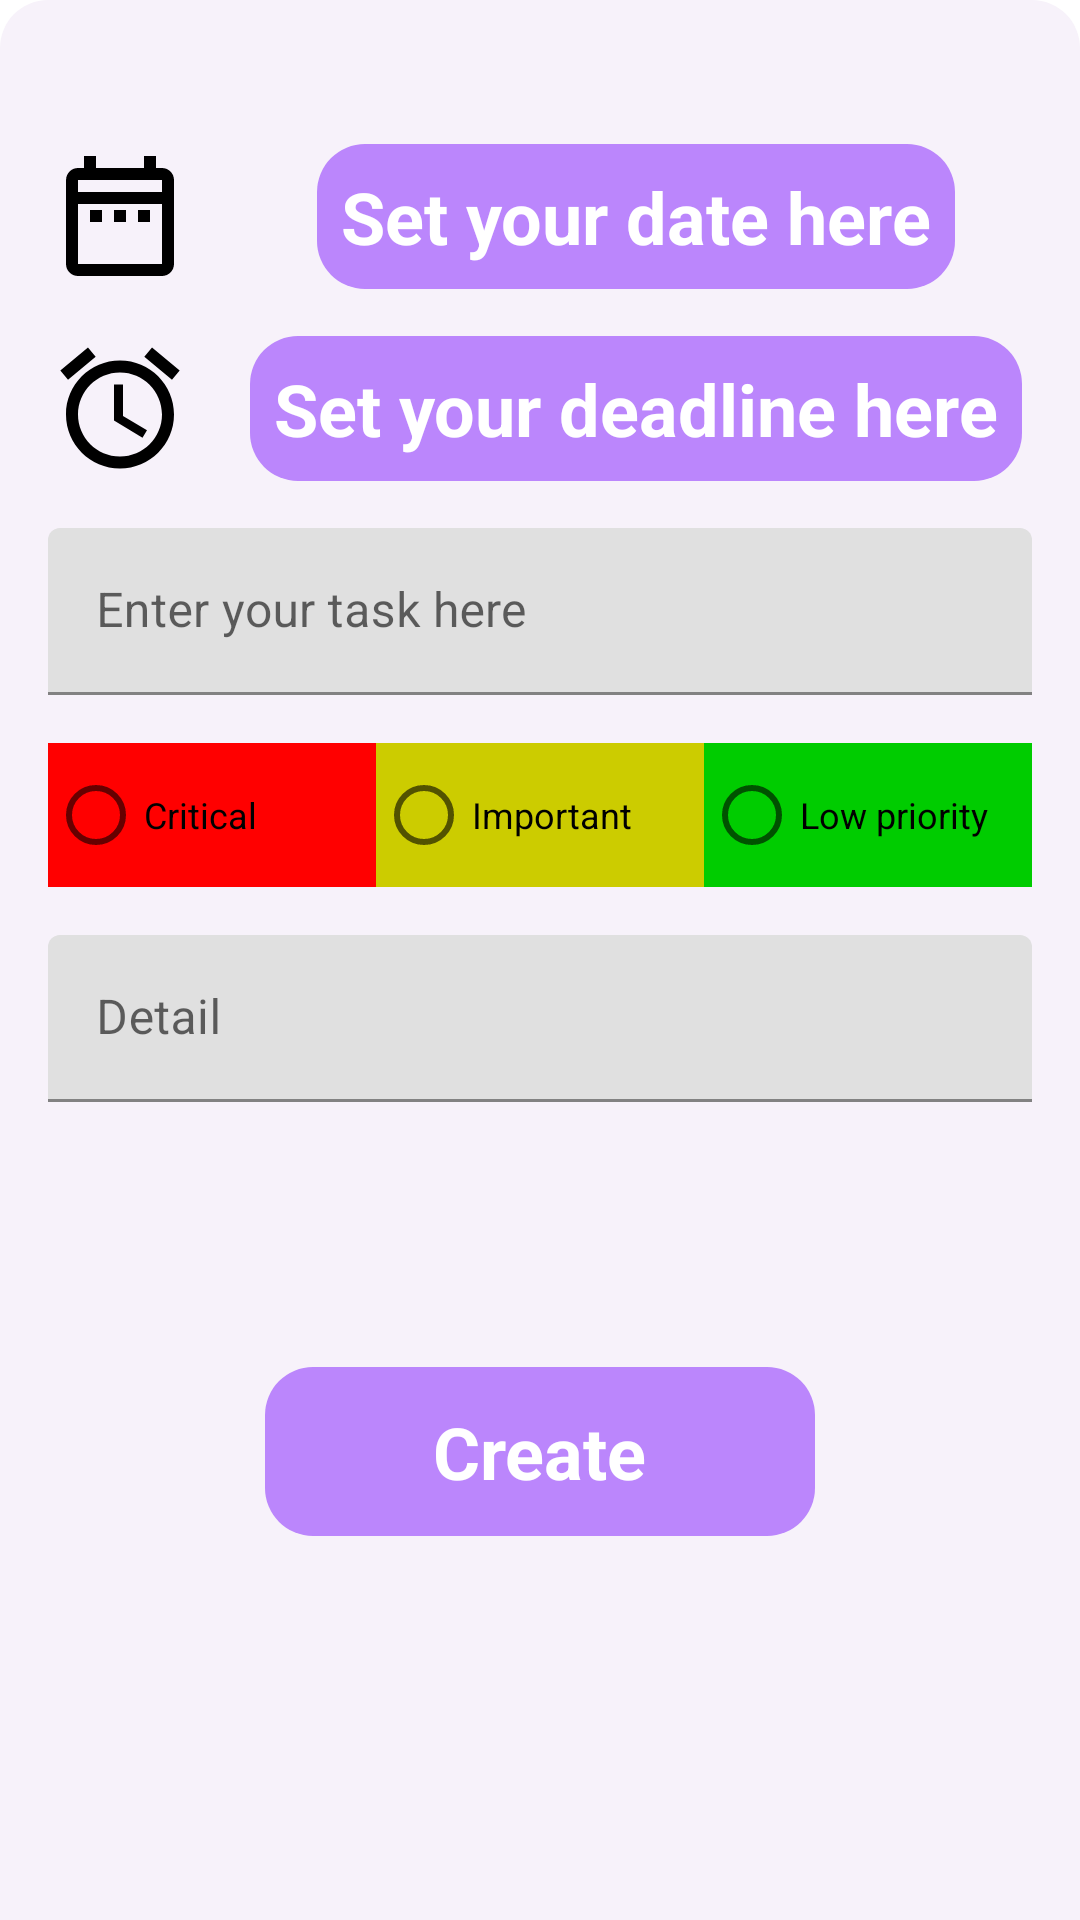

Write the Android layout XML for this screen, with the resource values it uses.
<!-- AndroidManifest.xml: application theme Theme.PersonalAssistant -->
<!-- res/layout/fragment_add_task.xml -->
<?xml version="1.0" encoding="utf-8"?>
<androidx.constraintlayout.widget.ConstraintLayout xmlns:android="http://schemas.android.com/apk/res/android"
    xmlns:app="http://schemas.android.com/apk/res-auto"
    xmlns:tools="http://schemas.android.com/tools"
    android:layout_width="match_parent"
    android:layout_height="match_parent"
    android:background="@drawable/bg_rounded_corner"
    tools:context=".ui.all_task.AddTaskFragment">

    <ImageView
        android:id="@+id/grabImageView"
        android:layout_width="wrap_content"
        android:layout_height="wrap_content"
        android:layout_marginTop="16dp"
        android:src="@drawable/ic_bottom_sheet_grab"
        app:layout_constraintEnd_toEndOf="parent"
        app:layout_constraintStart_toStartOf="parent"
        app:layout_constraintTop_toTopOf="parent" />

    <TextView
        android:id="@+id/setDate"
        android:layout_width="wrap_content"
        android:layout_height="wrap_content"
        android:layout_marginStart="16dp"
        android:layout_marginTop="48dp"
        android:background="@drawable/ic_set_date"
        app:layout_constraintStart_toStartOf="parent"
        app:layout_constraintTop_toTopOf="parent" />

    <TextView
        android:id="@+id/date"
        android:layout_width="wrap_content"
        android:layout_height="wrap_content"
        android:background="@drawable/bg_purple_button"
        android:padding="8dp"
        android:text="Set your date here"
        android:textColor="@color/white"
        android:textSize="24sp"
        android:textStyle="bold"
        app:layout_constraintBottom_toBottomOf="@+id/setDate"
        app:layout_constraintEnd_toEndOf="parent"
        app:layout_constraintStart_toEndOf="@+id/setDate"
        app:layout_constraintTop_toTopOf="@+id/setDate" />

    <TextView
        android:id="@+id/setTime"
        android:layout_width="wrap_content"
        android:layout_height="wrap_content"
        android:layout_marginStart="16dp"
        android:layout_marginTop="16dp"
        android:background="@drawable/ic_set_time"
        app:layout_constraintStart_toStartOf="parent"
        app:layout_constraintTop_toBottomOf="@+id/setDate" />

    <TextView
        android:id="@+id/time"
        android:layout_width="wrap_content"
        android:layout_height="wrap_content"
        android:background="@drawable/bg_purple_button"
        android:padding="8dp"
        android:text="Set your deadline here"
        android:textColor="@color/white"
        android:textSize="24sp"
        android:textStyle="bold"
        app:layout_constraintBottom_toBottomOf="@+id/setTime"
        app:layout_constraintEnd_toEndOf="parent"
        app:layout_constraintStart_toEndOf="@+id/setTime"
        app:layout_constraintTop_toTopOf="@+id/setTime" />

    <com.google.android.material.textfield.TextInputLayout
        android:id="@+id/taskTextInputLayout"
        android:layout_width="match_parent"
        android:layout_height="wrap_content"
        android:layout_marginHorizontal="16dp"
        android:layout_marginTop="16dp"
        android:hint="@string/task"
        app:layout_constraintEnd_toEndOf="parent"
        app:layout_constraintStart_toStartOf="parent"
        app:layout_constraintTop_toBottomOf="@+id/setTime">

        <com.google.android.material.textfield.TextInputEditText
            android:id="@+id/taskEditText"
            android:layout_width="match_parent"
            android:layout_height="match_parent" />
    </com.google.android.material.textfield.TextInputLayout>

    <RadioGroup
        android:id="@+id/choosePriority"
        android:layout_width="match_parent"
        android:layout_height="wrap_content"
        android:layout_marginHorizontal="16dp"
        android:layout_marginTop="16dp"
        android:orientation="horizontal"
        app:layout_constraintEnd_toEndOf="parent"
        app:layout_constraintStart_toStartOf="parent"
        app:layout_constraintTop_toBottomOf="@+id/taskTextInputLayout">

        <RadioButton
            android:id="@+id/chooseCritical"
            android:layout_width="0dp"
            android:layout_height="wrap_content"
            android:layout_weight="1"
            android:background="@color/red"
            android:text="@string/critical"
            android:textSize="12dp" />

        <RadioButton
            android:id="@+id/chooseImportant"
            android:layout_width="0dp"
            android:layout_height="wrap_content"
            android:layout_weight="1"
            android:background="@color/yellow"
            android:text="@string/important"
            android:textSize="12dp" />

        <RadioButton
            android:id="@+id/chooseLowPriority"
            android:layout_width="0dp"
            android:layout_height="wrap_content"
            android:layout_weight="1"
            android:background="@color/green"
            android:text="@string/low_priority"
            android:textSize="12dp" />
    </RadioGroup>

    <com.google.android.material.textfield.TextInputLayout
        android:id="@+id/detailTextInputLayout"
        android:layout_width="match_parent"
        android:layout_height="wrap_content"
        android:layout_marginHorizontal="16dp"
        android:layout_marginTop="16dp"
        android:hint="@string/detail"
        app:layout_constraintEnd_toEndOf="parent"
        app:layout_constraintStart_toStartOf="parent"
        app:layout_constraintTop_toBottomOf="@+id/choosePriority">

        <com.google.android.material.textfield.TextInputEditText
            android:id="@+id/detailEditText"
            android:layout_width="match_parent"
            android:layout_height="match_parent" />
    </com.google.android.material.textfield.TextInputLayout>

    <TextView
        android:id="@+id/createButton"
        android:layout_width="wrap_content"
        android:layout_height="wrap_content"
        android:layout_marginBottom="128dp"
        android:background="@drawable/bg_purple_button"
        android:paddingHorizontal="56dp"
        android:paddingVertical="12dp"
        android:text="@string/create"
        android:textColor="@color/white"
        android:textSize="24sp"
        android:textStyle="bold"
        app:layout_constraintBottom_toBottomOf="parent"
        app:layout_constraintEnd_toEndOf="parent"
        app:layout_constraintStart_toStartOf="parent" />
</androidx.constraintlayout.widget.ConstraintLayout>
<!-- resources referenced by this layout -->
<resources>
  <color name="green">#00CC00</color>
  <color name="red">#FF0000</color>
  <color name="white">#FFFFFFFF</color>
  <color name="yellow">#CCCC00</color>
  <!-- drawable bg_purple_button (drawable) -->
  <?xml version="1.0" encoding="utf-8"?>
  <shape android:shape="rectangle" xmlns:android="http://schemas.android.com/apk/res/android">
      <corners android:radius="16dp" />
      <solid android:color="@color/purple_200"/>
  
  </shape>
  <!-- drawable bg_rounded_corner (drawable) -->
  <?xml version="1.0" encoding="utf-8"?>
  <shape android:shape="rectangle" xmlns:android="http://schemas.android.com/apk/res/android">
      <corners android:topLeftRadius="16dp"
          android:topRightRadius="16dp"/>
      <solid android:color="#F7F2FA"/>
  
  </shape>
  <!-- drawable ic_set_date (drawable) -->
  <vector xmlns:android="http://schemas.android.com/apk/res/android"
      android:width="48dp"
      android:height="48dp"
      android:viewportWidth="48"
      android:viewportHeight="48">
    <path
        android:pathData="M14,22H18V26H14V22ZM42,12V40C42,42.2 40.2,44 38,44H10C7.78,44 6,42.2 6,40L6.02,12C6.02,9.8 7.78,8 10,8H12V4H16V8H32V4H36V8H38C40.2,8 42,9.8 42,12ZM10,16H38V12H10V16ZM38,40V20H10V40H38ZM30,26H34V22H30V26ZM22,26H26V22H22V26Z"
        android:fillColor="#000000"/>
  </vector>
  <!-- drawable ic_set_time (drawable) -->
  <vector xmlns:android="http://schemas.android.com/apk/res/android"
      android:width="48dp"
      android:height="48dp"
      android:viewportWidth="48"
      android:viewportHeight="48">
    <path
        android:pathData="M24.999,16.19H21.999V28.19L31.499,33.89L32.999,31.43L24.999,26.69V16.19ZM34.673,3.81L43.887,11.5L41.327,14.57L32.107,6.884L34.673,3.81ZM13.325,3.81L15.889,6.882L6.673,14.57L4.113,11.498L13.325,3.81ZM23.999,8.19C14.059,8.19 5.999,16.25 5.999,26.19C5.999,36.13 14.059,44.19 23.999,44.19C33.939,44.19 41.999,36.13 41.999,26.19C41.999,16.25 33.939,8.19 23.999,8.19ZM23.999,40.19C16.279,40.19 9.999,33.91 9.999,26.19C9.999,18.47 16.279,12.19 23.999,12.19C31.719,12.19 37.999,18.47 37.999,26.19C37.999,33.91 31.719,40.19 23.999,40.19Z"
        android:fillColor="#000000"/>
  </vector>
  <string name="create">Create</string>
  <string name="critical">Critical</string>
  <string name="detail">Detail</string>
  <string name="important">Important</string>
  <string name="low_priority">Low priority</string>
  <string name="task">Enter your task here</string>
  <style name="Theme.PersonalAssistant" parent="Theme.MaterialComponents.DayNight.NoActionBar">
          
          <item name="colorPrimary">@color/purple_500</item>
          <item name="colorPrimaryVariant">@color/purple_700</item>
          <item name="colorOnPrimary">@color/white</item>
          
          <item name="colorSecondary">@color/teal_200</item>
          <item name="colorSecondaryVariant">@color/teal_700</item>
          <item name="colorOnSecondary">@color/black</item>
          
          <item name="android:statusBarColor">?attr/colorPrimaryVariant</item>
          
      </style>
  <color name="purple_200">#FFBB86FC</color>
  <color name="purple_500">#643FDB</color>
  <color name="purple_700">#FF3700B3</color>
  <color name="teal_200">#FF03DAC5</color>
  <color name="teal_700">#FF018786</color>
  <color name="black">#FF000000</color>
</resources>
